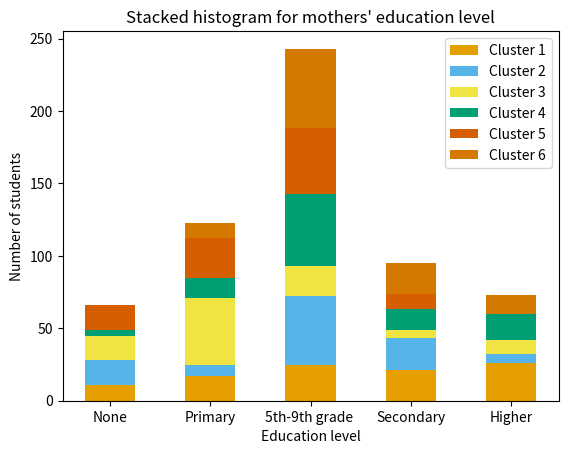

Generate this figure with matplotlib:
import matplotlib.pyplot as plt
import numpy as np

c1 = np.random.choice([0,1,2,3,4], size=100, p=[0.1, 0.1, 0.3, 0.2, 0.3])
c2 = np.random.choice([0,1,2,3,4], size=100, p=[0.2, 0.1, 0.4, 0.2, 0.1])
c3 = np.random.choice([0,1,2,3,4], size=100, p=[0.2, 0.4, 0.2, 0.1, 0.1])
c4 = np.random.choice([0,1,2,3,4], size=100, p=[0.1, 0.2, 0.5, 0.1, 0.1])
c5 = np.random.choice([0,1,2,3,4], size=100, p=[0.2, 0.3, 0.4, 0.1, 0.0])
c6 = np.random.choice([0,1,2,3,4], size=100, p=[0.0, 0.1, 0.6, 0.2, 0.1])

# Assign colors for each airline and the names
colors = ['#E69F00', '#56B4E9', '#F0E442', '#009E73', '#D55E00', '#D57800']
names = ['Cluster 1', 'Cluster 2', 'Cluster 3', 'Cluster 4', 'Cluster 5', 'Cluster 6']
         
# Make the histogram using a list of lists
# Normalize the flights and assign colors and names
plt.hist([c1, c2, c3, c4, c5, c6], bins = [-0.25, 0.25, 0.75, 1.25, 1.75, 2.25, 2.75, 3.25, 3.75, 4.25], stacked=True,
         color = colors, label=names)

# Plot formatting
plt.legend(ncol=1)
#plt.ylim((0,200))
plt.xlabel('Education level')
plt.ylabel('Number of students')
plt.xticks(np.arange(5), ('None', 'Primary', '5th-9th grade ', 'Secondary', 'Higher'))
plt.title("Stacked histogram for mothers' education level")
plt.show()